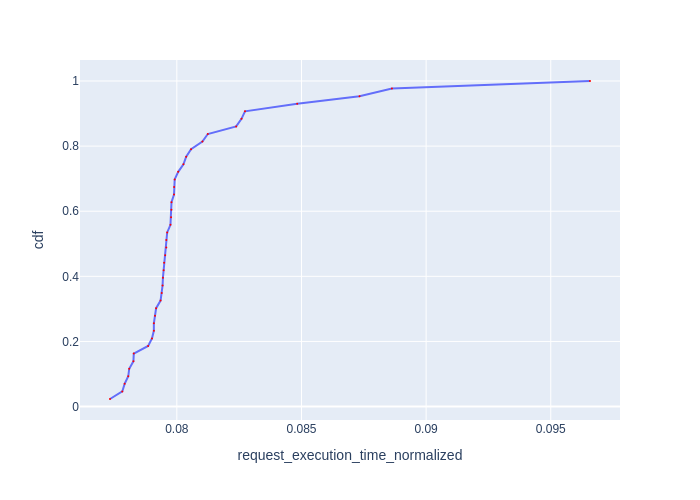

Values plotted in this chart, from the file beside it:
Request Id, request_execution_time_normalized, cdf
0_0, 0.07732, 0.02326
0_2, 0.07781, 0.04651
0_121, 0.07791, 0.06977
0_8, 0.07805, 0.09302
0_4, 0.07809, 0.1163
0_20, 0.07826, 0.1395
0_10, 0.07827, 0.1628
0_18, 0.07885, 0.186
0_124, 0.079, 0.2093
0_87, 0.07908, 0.2326
0_30, 0.07908, 0.2558
0_24, 0.07912, 0.2791
0_28, 0.07917, 0.3023
0_114, 0.07935, 0.3256
0_83, 0.07939, 0.3488
0_75, 0.07943, 0.3721
0_37, 0.07944, 0.3953
0_93, 0.07947, 0.4186
0_56, 0.07949, 0.4419
0_127, 0.07953, 0.4651
0_52, 0.07958, 0.4884
0_64, 0.07958, 0.5116
0_84, 0.07961, 0.5349
0_92, 0.07974, 0.5581
0_47, 0.07977, 0.5814
0_11, 0.07978, 0.6047
0_42, 0.07979, 0.6279
0_41, 0.07989, 0.6512
0_97, 0.07989, 0.6744
0_59, 0.07991, 0.6977
0_112, 0.08005, 0.7209
0_61, 0.08027, 0.7442
0_122, 0.08038, 0.7674
0_58, 0.08057, 0.7907
0_36, 0.08103, 0.814
0_81, 0.08124, 0.8372
0_78, 0.08238, 0.8605
0_45, 0.08259, 0.8837
0_116, 0.08273, 0.907
0_100, 0.08483, 0.9302
0_82, 0.08733, 0.9535
0_113, 0.08863, 0.9767
0_99, 0.09657, 1.0
